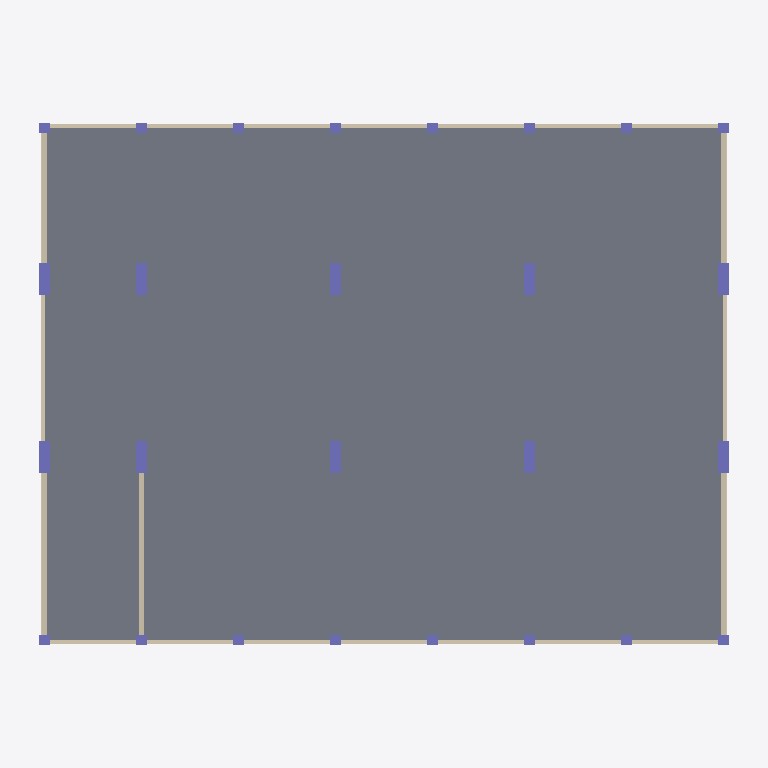
Plan cut of the same IFC building model at storey 'underground floor' (level -3.00 m, cut at -1.60 m), seen from above with north up, elements coloured by IFC class: 26 columns (violet), 9 walls (beige), 1 slab (grey). Cut surfaces are drawn darker.
Extent 26.4 m × 20.2 m × 46.0 m (x, y, z). Storeys (14): footing level at -6.00 m; underground floor at -3.00 m; ground floor at 0.00 m; Level 0 at 3.60 m; Level 1 at 7.20 m; Level 2 at 10.80 m; Level 3 at 14.40 m; Level 4 at 18.00 m; Level 5 at 21.60 m; Level 6 at 25.20 m; Level 7 at 28.80 m; Level 8 at 32.40 m; Level 9 at 36.00 m; Level 10 roof at 39.60 m. Elements (877): 473 IfcBeam, 312 IfcColumn, 65 IfcWallStandardCase, 14 IfcSlab, 9 IfcFooting, 4 IfcWall.

HEADER;
FILE_DESCRIPTION(('ViewDefinition [CoordinationView_V2.0, QuantityTakeOffAddOnView]','RevitIdentifiers [ContentGUID: a22abda1-e09c-495a-932f-da23204954e6, VersionGUID: 47198d2f-337c-41ad-8dde-f7c68caee34e, NumberOfSaves: 127]','CoordinateReference [CoordinateBase: Shared Coordinates, ProjectSite: Internal]'),'2;1');
FILE_NAME('HUG_unitB.ifc','2026-04-30T18:30:13+01:00',(''),(''),'ODA SDAI 25.12','Autodesk - Revit 26.4.0.32 (ENU) - 26.4.0.32','');
FILE_SCHEMA(('IFC2X3'));
ENDSEC;
DATA;
#18=IFCPROJECT('2YAhsXu9n9MfClsYFVjgiM',#6,'Project  Number',$,$,'Project Name','Project  Status',(#13),#44313);
#80=IFCSITE('2YAhsXu9n9MfClsYFVjgiK',#6,'Default',$,$,#79,$,$,.ELEMENT.,(42,21,31,181945),(-71,-3,-24,-263305),0.0,$,$);
#22=IFCBUILDING('2YAhsXu9n9MfClsYFVjgiN',#6,'',$,$,#21,$,'',.ELEMENT.,$,$,#19);
#26=IFCBUILDINGSTOREY('1vK3KfqgSHqv5Y0026FnIY',#6,'footing level',$,$,#25,$,'footing level',.ELEMENT.,-6000.0);
#30=IFCBUILDINGSTOREY('14lOI8vZuHqv6B0026Fnc4',#6,'underground floor',$,$,#29,$,'underground floor',.ELEMENT.,-2999.9999999999995);
#33=IFCBUILDINGSTOREY('0zW4OH$TL2lPt9LZRU2Dc6',#6,'ground floor',$,$,#32,$,'ground floor',.ELEMENT.,0.0);
#37=IFCBUILDINGSTOREY('1c5r9H5oD9k8JWx2_lD70C',#6,'Level 0',$,$,#36,$,'Level 0',.ELEMENT.,3600.0000000000005);
#41=IFCBUILDINGSTOREY('32D8fn4Lf9ChPeEABBuxgt',#6,'Level 1',$,$,#40,$,'Level 1',.ELEMENT.,7200.000000000001);
#45=IFCBUILDINGSTOREY('1c5r9H5oD9k8JWx2_lD75Z',#6,'Level 2',$,$,#44,$,'Level 2',.ELEMENT.,10800.0);
#49=IFCBUILDINGSTOREY('1c5r9H5oD9k8JWx2_lD75Y',#6,'Level 3',$,$,#48,$,'Level 3',.ELEMENT.,14400.000000000005);
#53=IFCBUILDINGSTOREY('3P2kpSFhzAyPjGZgSYaJr7',#6,'Level 4',$,$,#52,$,'Level 4',.ELEMENT.,18000.000000000007);
#57=IFCBUILDINGSTOREY('3P2kpSFhzAyPjGZgSYaJr4',#6,'Level 5',$,$,#56,$,'Level 5',.ELEMENT.,21600.000000000007);
#61=IFCBUILDINGSTOREY('3P2kpSFhzAyPjGZgSYaJr1',#6,'Level 6',$,$,#60,$,'Level 6',.ELEMENT.,25200.000000000007);
#65=IFCBUILDINGSTOREY('3P2kpSFhzAyPjGZgSYaJr6',#6,'Level 7',$,$,#64,$,'Level 7',.ELEMENT.,28800.00000000001);
#69=IFCBUILDINGSTOREY('3P2kpSFhzAyPjGZgSYaJZI',#6,'Level 8',$,$,#68,$,'Level 8',.ELEMENT.,32400.00000000001);
#73=IFCBUILDINGSTOREY('3P2kpSFhzAyPjGZgSYaJZS',#6,'Level 9',$,$,#72,$,'Level 9',.ELEMENT.,36000.000000000015);
#77=IFCBUILDINGSTOREY('3P2kpSFhzAyPjGZgSYaJZT',#6,'Level 10 roof',$,$,#76,$,'Level 10 roof',.ELEMENT.,39600.000000000015);
#14884=IFCSLAB('0Uc7Hizm1D19IHr5dGTKNU',#6,'Floor:Generic Floor - 400mm:224603',$,$,#14874,#14883,'224603',.FLOOR.);
#13904=IFCWALLSTANDARDCASE('2PsVPpyDPDHQZCb26aNMPT',#6,'Basic Wall:Foundation - 300mm Concrete:223733',$,$,#13873,#13877,'223733');
#14026=IFCWALLSTANDARDCASE('2PsVPpyDPDHQZCb26aNMIz',#6,'Basic Wall:Foundation - 300mm Concrete:224021',$,$,#13997,#14001,'224021');
#13803=IFCWALLSTANDARDCASE('2PsVPpyDPDHQZCb26aNMPe',#6,'Basic Wall:Foundation - 300mm Concrete:223680',$,$,#13774,#13778,'223680');
#13965=IFCWALLSTANDARDCASE('2PsVPpyDPDHQZCb26aNMLx',#6,'Basic Wall:Foundation - 300mm Concrete:223955',$,$,#13936,#13940,'223955');
#13565=IFCWALLSTANDARDCASE('23ikSL3Z9ARwCJsuJ8xzgS',#6,'Basic Wall:Generic - 200mm:223411',$,$,#13553,#13557,'223411');
#13609=IFCWALLSTANDARDCASE('23ikSL3Z9ARwCJsuJ8xzgR',#6,'Basic Wall:Generic - 200mm:223412',$,$,#13597,#13601,'223412');
#13653=IFCWALLSTANDARDCASE('23ikSL3Z9ARwCJsuJ8xzgQ',#6,'Basic Wall:Generic - 200mm:223413',$,$,#13641,#13645,'223413');
#13519=IFCWALLSTANDARDCASE('23ikSL3Z9ARwCJsuJ8xzgT',#6,'Basic Wall:Generic - 200mm:223410',$,$,#13507,#13511,'223410');
#13697=IFCWALLSTANDARDCASE('23ikSL3Z9ARwCJsuJ8xzgP',#6,'Basic Wall:Generic - 200mm:223414',$,$,#13685,#13689,'223414');
#13190=IFCCOLUMN('23ikSL3Z9ARwCJsuJ8xzg7',#6,'Param_Column_RECT:Column400x1200:223400',$,$,#13189,#13186,'223400');
#13223=IFCCOLUMN('23ikSL3Z9ARwCJsuJ8xzg6',#6,'Param_Column_RECT:Column400x1200:223401',$,$,#13222,#13219,'223401');
ENDSEC;
